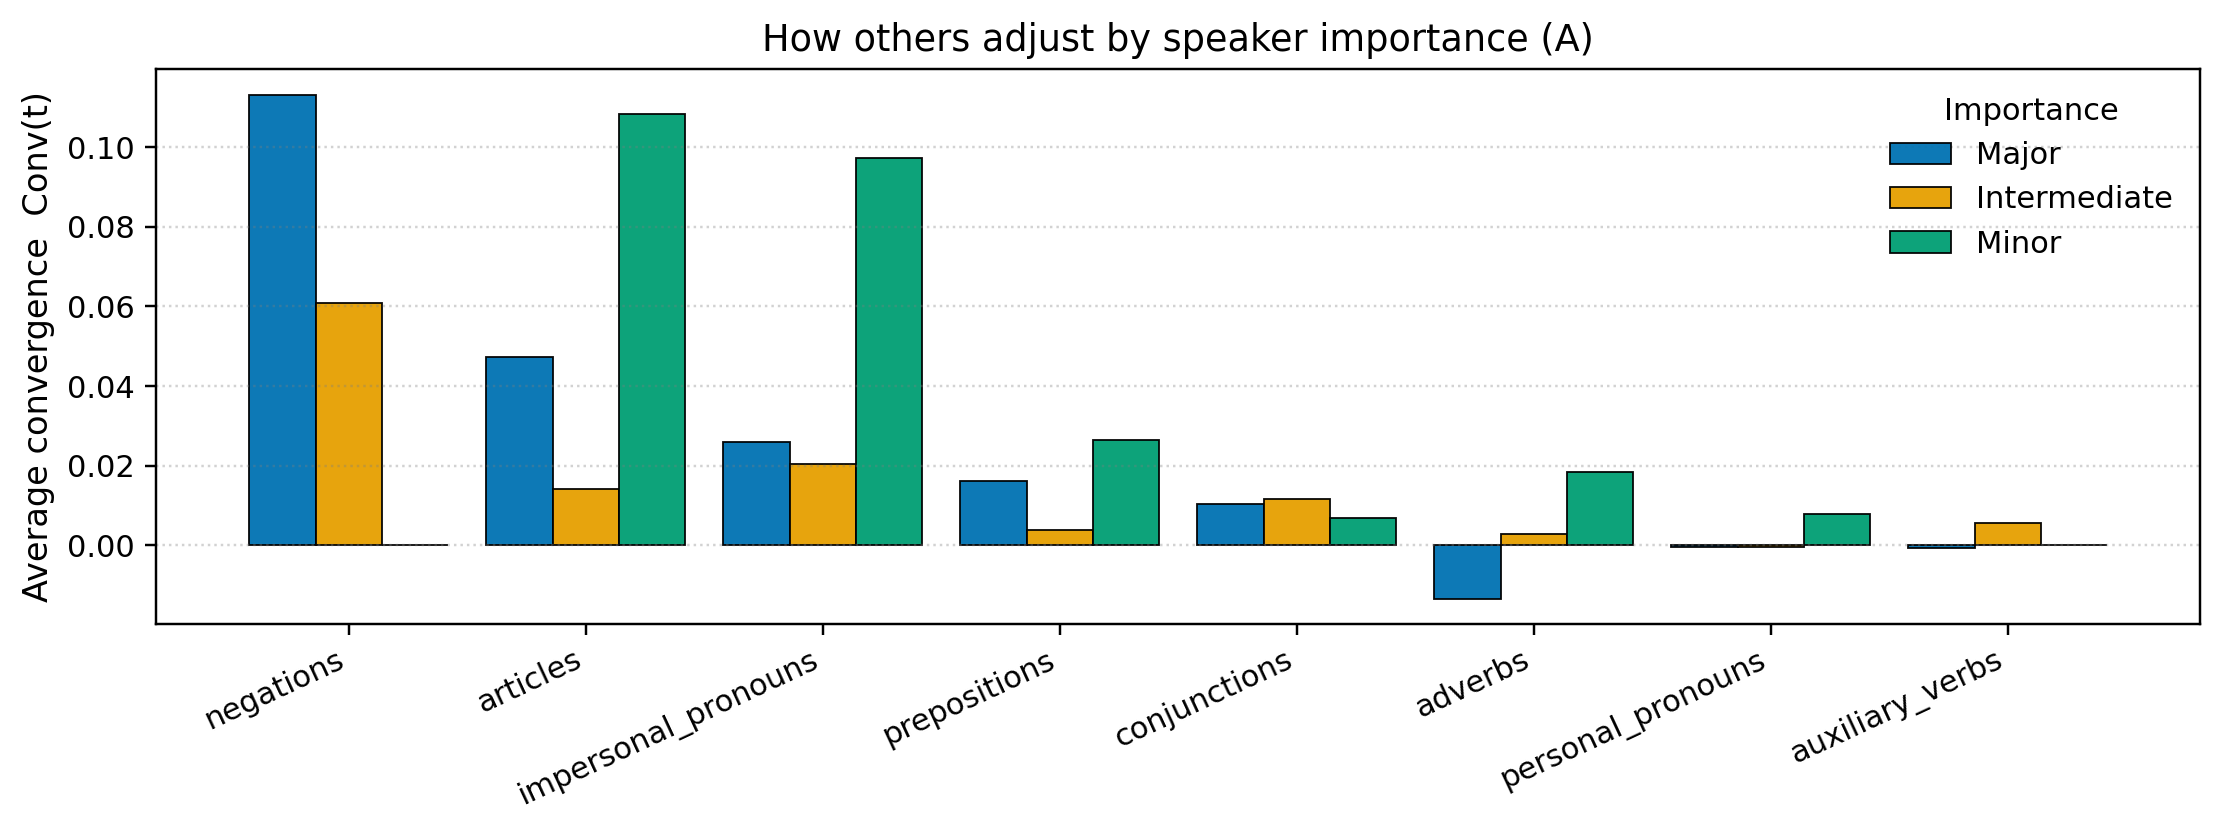

Values plotted in this chart, from the file beside it:
family, major, intermediate, minor
negations, 0.1132, 0.06079, 0.0
articles, 0.0474, 0.0142, 0.1083
impersonal_pronouns, 0.02605, 0.0205, 0.09722
prepositions, 0.01612, 0.003821, 0.02643
conjunctions, 0.0103, 0.01168, 0.006803
adverbs, -0.01342, 0.00291, 0.01845
personal_pronouns, -0.0004909, -0.0004654, 0.007937
auxiliary_verbs, -0.0007627, 0.005549, 0.0
